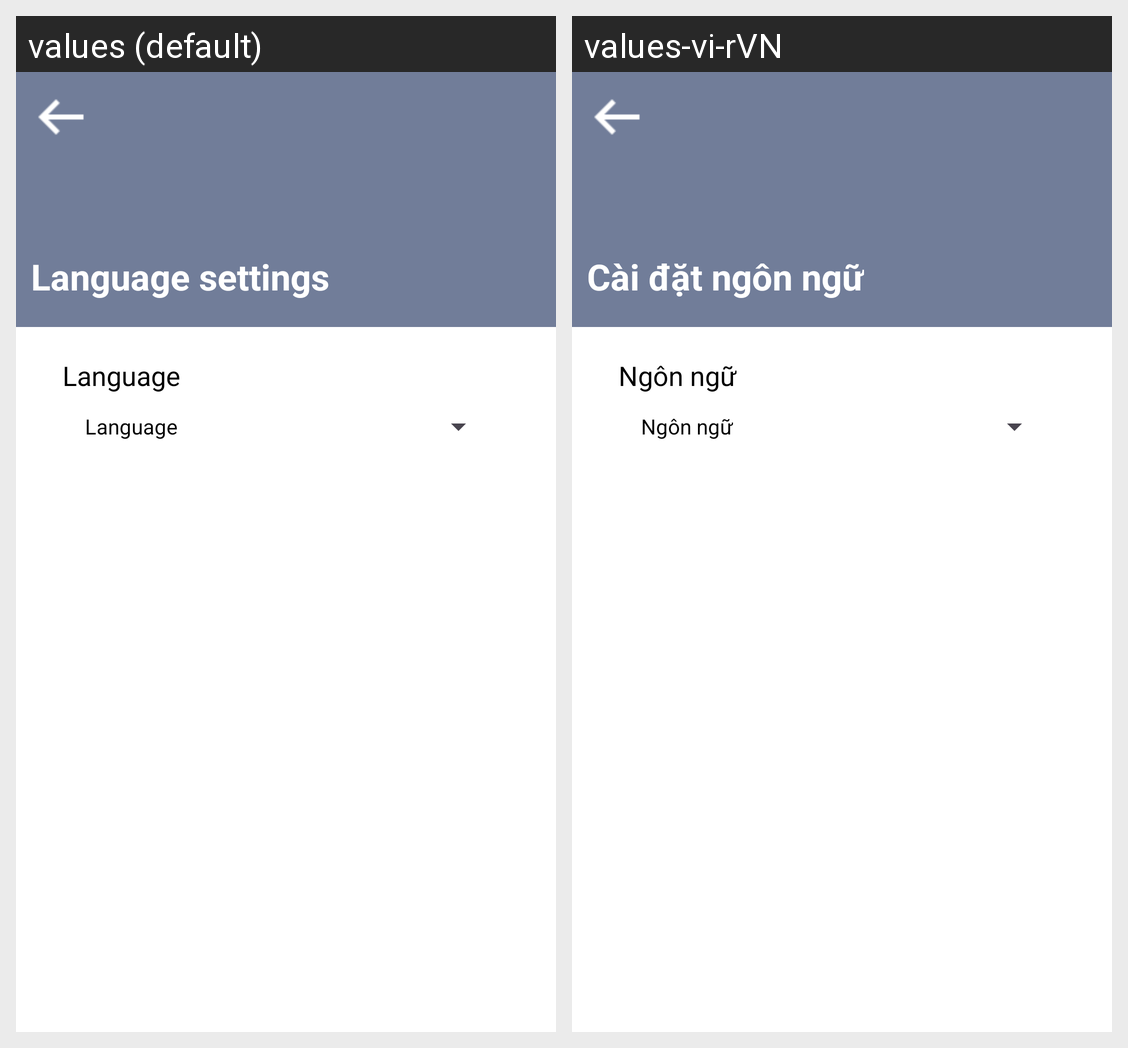

Strings drawn on this Android screen and how each of the app's shown locales translates them:
Android screen res/layout/setting_language_page.xml rendered under 2 locales, left to right: values (default), values-vi-rVN. Device: Nexus 5 (rendered at 1080×1920; each locale shown at half size, 540×960, under a caption strip naming it); theme Theme.DACN.
Strings drawn on this screen, with the default value and each locale's value (text and hints the layout hard-codes, and strings that could not be matched under every locale, appear in the picture but are not listed):

setting_language_title
  values: Language settings
  values-vi-rVN: Cài đặt ngôn ngữ

setting_language_language
  values: Language
  values-vi-rVN: Ngôn ngữ

setting_language_language_spinner
  values: Language
  values-vi-rVN: Ngôn ngữ
